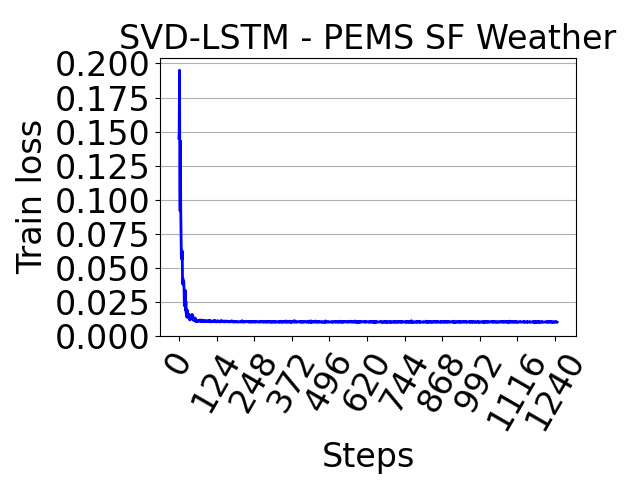

Data behind this chart, as committed beside it:
, 0
0, 0.1453
1, 0.1498
2, 0.1951
3, 0.1231
4, 0.09175
5, 0.1432
6, 0.0938
7, 0.07316
8, 0.05821
9, 0.06198
10, 0.05621
11, 0.06238
12, 0.03814
13, 0.04239
14, 0.0401
15, 0.0381
16, 0.04001
17, 0.03365
18, 0.02217
19, 0.02563
20, 0.02375
21, 0.03343
22, 0.01887
23, 0.02545
24, 0.01658
25, 0.01765
26, 0.01382
27, 0.01924
28, 0.01457
29, 0.01522
30, 0.01643
31, 0.01375
32, 0.01559
33, 0.01578
34, 0.01291
35, 0.01461
36, 0.01176
37, 0.01324
38, 0.01264
39, 0.01261
40, 0.01357
41, 0.01404
42, 0.01542
43, 0.01256
44, 0.01575
45, 0.01305
46, 0.01205
47, 0.01403
48, 0.01155
49, 0.01195
50, 0.01201
51, 0.0116
52, 0.01225
53, 0.01162
54, 0.01317
55, 0.0107
56, 0.01065
57, 0.01157
58, 0.01081
59, 0.0111
... 1,188 more rows
